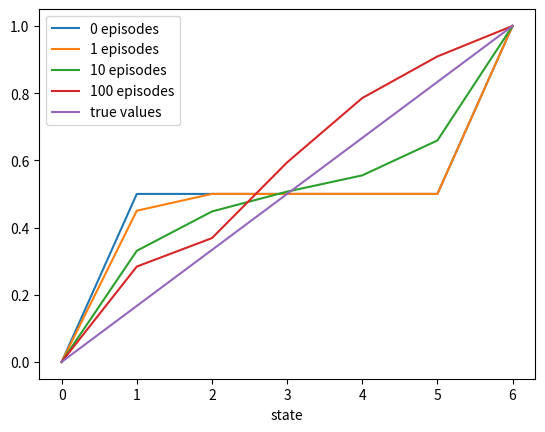
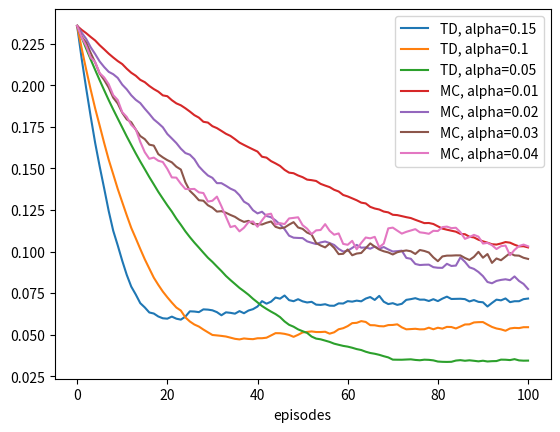

Reproduce these figures in Python, in order.
#######################################################################
# [redacted]
# Permission given to modify the code as long as you keep this        #
# declaration at the top                                              #
#######################################################################

from __future__ import print_function
import numpy as np
import matplotlib.pyplot as plt

# 0 is the left terminal state
# 6 is the right terminal state
# 1 ... 5 represents A ... E
states = np.zeros(7)
states[1:6] = 0.5
# For convenience, we assume all rewards are 0
# and the left terminal state has value 0, the right terminal state has value 1
# This trick has been used in Gambler's Problem
states[6] = 1

# set up true state values
trueValue = np.zeros(7)
trueValue[1:6] = np.arange(1, 6) / 6.0
trueValue[6] = 1

ACTION_LEFT = 0
ACTION_RIGHT = 1

# @states: current states value, will be updated if @batch is False
# @alpha: step size
# @batch: whether to update @states
def temporalDifference(states, alpha=0.1, batch=False):
    state = 3
    trajectory = [state]
    rewards = [0]
    while True:
        oldState = state
        if np.random.binomial(1, 0.5) == ACTION_LEFT:
            state -= 1
        else:
            state += 1
        # Assume all rewards are 0
        reward = 0
        trajectory.append(state)
        # TD update
        if not batch:
            states[oldState] += alpha * (reward + states[state] - states[oldState])
        if state == 6 or state == 0:
            break
        rewards.append(reward)
    return trajectory, rewards

# @states: current states value, will be updated if @batch is False
# @alpha: step size
# @batch: whether to update @states
def monteCarlo(states, alpha=0.1, batch=False):
    state = 3
    trajectory = [3]
    # if end up with left terminal state, all returns are 0
    # if end up with right terminal state, all returns are 1
    returns = 0
    while True:
        if np.random.binomial(1, 0.5) == ACTION_LEFT:
            state -= 1
        else:
            state += 1
        trajectory.append(state)
        if state == 6:
            returns = 1.0
            break
        elif state == 0:
            returns = 0.0
            break
    if not batch:
        for state_ in trajectory[:-1]:
            # MC update
            states[state_] += alpha * (returns - states[state_])
    return trajectory, [returns] * (len(trajectory) - 1)

# Figure 6.2 left
def stateValue():
    episodes = [0, 1, 10, 100]
    currentStates = np.copy(states)
    plt.figure(1)
    axisX = np.arange(0, 7)
    for i in range(0, episodes[-1] + 1):
        if i in episodes:
            plt.plot(axisX, currentStates, label=str(i) + ' episodes')
        temporalDifference(currentStates)
    plt.plot(axisX, trueValue, label='true values')
    plt.xlabel('state')
    plt.legend()

# Figure 6.2 right
def RMSError():
    # I'm lazy here, so do not let same alpha value appear in both arrays
    # For example, if in TD you want to use alpha = 0.2, then in MC you can use alpha = 0.201
    TDAlpha = [0.15, 0.1, 0.05]
    MCAlpha = [0.01, 0.02, 0.03, 0.04]
    episodes = 100 + 1
    runs = 100
    plt.figure(2)
    axisX = np.arange(0, episodes)
    for alpha in TDAlpha + MCAlpha:
        totalErrors = np.zeros(episodes)
        if alpha in TDAlpha:
            method = 'TD'
        else:
            method = 'MC'
        for run in range(0, runs):
            errors = []
            currentStates = np.copy(states)
            for i in range(0, episodes):
                errors.append(np.sqrt(np.sum(np.power(trueValue - currentStates, 2)) / 5.0))
                if method == 'TD':
                    temporalDifference(currentStates, alpha=alpha)
                else:
                    monteCarlo(currentStates, alpha=alpha)
            totalErrors += np.asarray(errors)
        totalErrors /= runs
        plt.plot(axisX, totalErrors, label=method + ', alpha=' + str(alpha))
    plt.xlabel('episodes')
    plt.legend()

# Figure 6.3
# @method: 'TD' or 'MC'
def batchUpdating(method, episodes, alpha=0.001):
    # perform 100 independent runs
    runs = 100
    totalErrors = np.zeros(episodes - 1)
    for run in range(0, runs):
        currentStates = np.copy(states)
        errors = []
        # track shown trajectories and reward/return sequences
        trajectories = []
        rewards = []
        for ep in range(1, episodes):
            print('Run:', run, 'Episode:', ep)
            if method == 'TD':
                trajectory_, rewards_ = temporalDifference(currentStates, batch=True)
            else:
                trajectory_, rewards_ = monteCarlo(currentStates, batch=True)
            trajectories.append(trajectory_)
            rewards.append(rewards_)
            while True:
                # keep feeding our algorithm with trajectories seen so far until state value function converges
                updates = np.zeros(7)
                for trajectory_, rewards_ in zip(trajectories, rewards):
                    for i in range(0, len(trajectory_) - 1):
                        if method == 'TD':
                            updates[trajectory_[i]] += rewards_[i] + currentStates[trajectory_[i + 1]] - currentStates[trajectory_[i]]
                        else:
                            updates[trajectory_[i]] += rewards_[i] - currentStates[trajectory_[i]]
                updates *= alpha
                if np.sum(np.abs(updates)) < 1e-3:
                    break
                # perform batch updating
                currentStates += updates
            # calculate rms error
            errors.append(np.sqrt(np.sum(np.power(currentStates - trueValue, 2)) / 5.0))
        totalErrors += np.asarray(errors)
    totalErrors /= runs
    return totalErrors

def figure6_2():
    stateValue()
    RMSError()

def figure6_3():
    episodes = 100 + 1
    TDErrors = batchUpdating('TD', episodes)
    MCErrors = batchUpdating('MC', episodes)
    axisX = np.arange(1, episodes)
    plt.figure(3)
    plt.plot(axisX, TDErrors, label='TD')
    plt.plot(axisX, MCErrors, label='MC')
    plt.xlabel('episodes')
    plt.ylabel('RMS error')
    plt.legend()

figure6_2()

# Figure 6.3 may take a while to calculate
# figure6_3()

plt.show()